Image classification data set "G-SET" (Winckedy/MCANet-Tiny on GitHub). Class labels (5): transverse crack, longitudinal crack, alligator crack, pothole, normal.

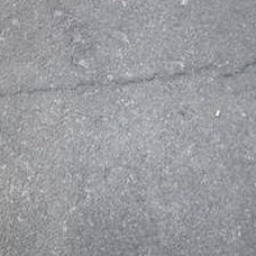
Label: transverse crack

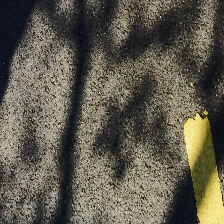
Label: normal

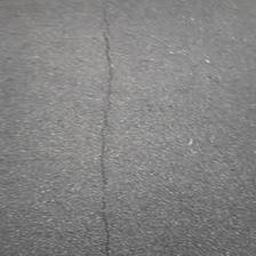
Label: longitudinal crack

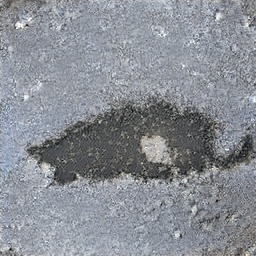
Label: pothole

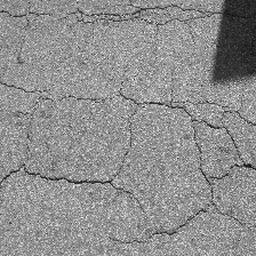
Label: alligator crack

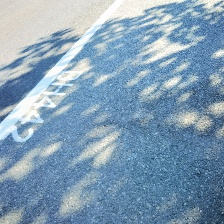
Label: normal
